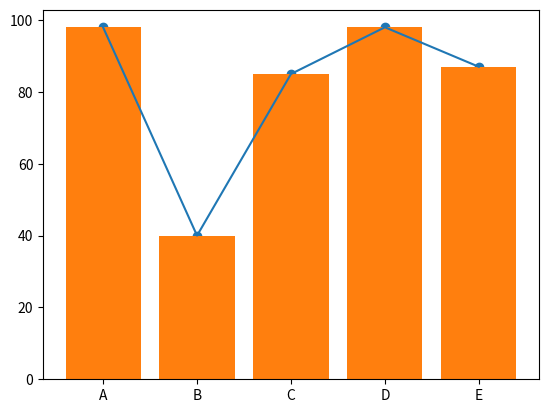

Here is the Python script that generated this plot:
import matplotlib.pyplot as plt

names=['A','B','C','D','E']

marks=[98,40,85,98,87]

plt.plot(names,marks)

plt.show()

plt.scatter(names,marks)

plt.show()


plt.bar(names,marks)

plt.show()
